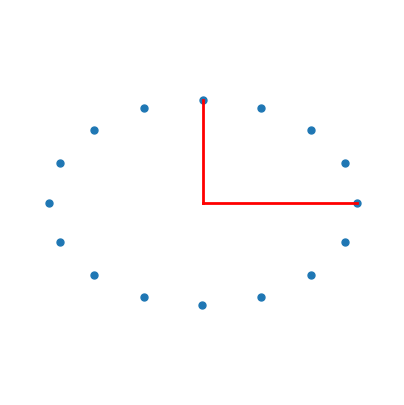

Reproduce this figure in Python. (Note: this script raises an exception after producing the figure.)
import numpy as np
import matplotlib.pyplot as plt
import matplotlib.animation as animation

# Deformation function for elliptical polarization
def dxdy_ellip(XY, wt, A=0.2, ellip=1.0, theta=0):
    x, y = XY
    cth, sth = np.cos(theta), np.sin(theta)
    xp = cth * x + sth * y
    yp = -sth * x + cth * y
    dxp = A * xp * np.cos(wt)
    dyp = -A * ellip * yp * np.cos(wt)
    dx = cth * dxp - sth * dyp
    dy = sth * dxp + cth * dyp
    return dx, dy

# Parameters
A = 0.2
ellip = 1.0       # + polarization
theta = 0         # 0 for +, pi/4 for ×
Npoints = 16
frames = 100
A0 = 1.0

# Initial ring of particles
th = np.linspace(0, 2*np.pi, Npoints, endpoint=False)
X0 = A0 * np.cos(th)
Y0 = A0 * np.sin(th)

# Indices for (1, 0) and (0, 1)
ix = np.argmin(np.abs(th - 0))               # Closest to (1, 0)
iy = np.argmin(np.abs(th - np.pi/2))         # Closest to (0, 1)

# Set up the plot
fig, ax = plt.subplots(figsize=(5, 5))
ax.set_xlim(-1.5, 1.5)
ax.set_ylim(-1.5, 1.5)
ax.set_aspect('equal')
ax.axis('off')

# Ring points
points, = ax.plot([], [], 'o', color='tab:blue', markersize=5)

# Lines from origin to two special points
line_x, = ax.plot([], [], color='red', lw=2, label='(1,0)')
line_y, = ax.plot([], [], color='red', lw=2, label='(0,1)')

# Animation update function
def update(frame):
    wt = 2 * np.pi * frame / frames
    dX, dY = dxdy_ellip([X0, Y0], wt, A=A, ellip=ellip, theta=theta)
    X = X0 + dX
    Y = Y0 + dY

    points.set_data(X, Y)

    # Update dynamic lines
    line_x.set_data([0, X[ix]], [0, Y[ix]])
    line_y.set_data([0, X[iy]], [0, Y[iy]])

    return points, line_x, line_y

# Create and save animation
ani = animation.FuncAnimation(fig, update, frames=frames, interval=50, blit=True)
plt.show()

ani.save("anims/ring_plus_polarization_ligo.gif", writer='pillow', fps=20)